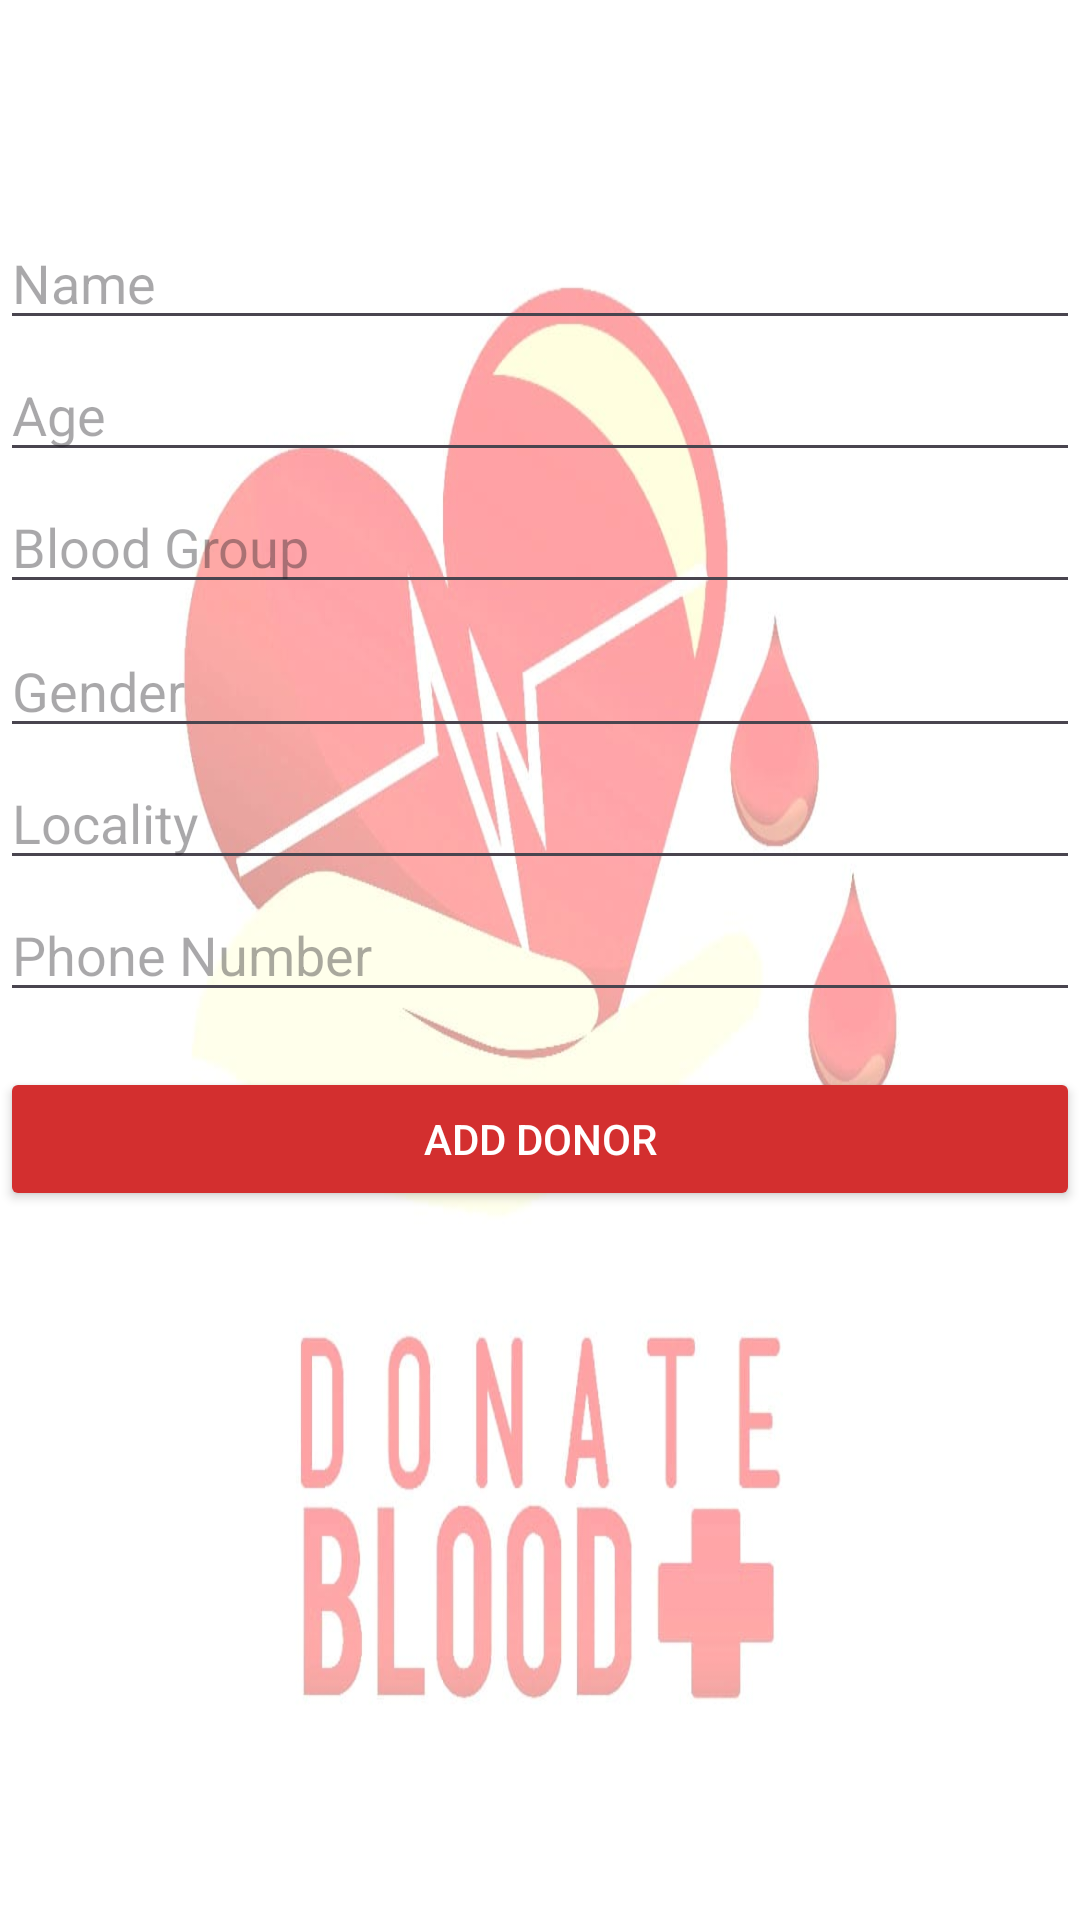

Layout XML and referenced resources for this Android screen:
<!-- AndroidManifest.xml: application theme Theme.BloodDonationApp3 -->
<!-- res/layout/activity_add_donor.xml -->
<?xml version="1.0" encoding="utf-8"?>
<androidx.constraintlayout.widget.ConstraintLayout xmlns:android="http://schemas.android.com/apk/res/android"
    xmlns:app="http://schemas.android.com/apk/res-auto"
    xmlns:tools="http://schemas.android.com/tools"
    android:layout_width="match_parent"
    android:layout_height="match_parent"
    android:background="@drawable/bd3"
    tools:context=".AddDonorActivity">


    <EditText
        android:id="@+id/editTextName"
        android:layout_width="0dp"
        android:layout_height="wrap_content"
        android:layout_marginTop="72dp"
        android:hint="Name"
        app:layout_constraintEnd_toEndOf="parent"
        app:layout_constraintHorizontal_bias="0.0"
        app:layout_constraintStart_toStartOf="parent"
        app:layout_constraintTop_toTopOf="parent" />

    <EditText
        android:id="@+id/editTextBloodGroup"
        android:layout_width="0dp"
        android:layout_height="wrap_content"
        android:layout_marginTop="160dp"
        android:hint="Blood Group"
        app:layout_constraintEnd_toEndOf="parent"
        app:layout_constraintHorizontal_bias="0.0"
        app:layout_constraintStart_toStartOf="parent"
        app:layout_constraintTop_toTopOf="parent" />

    <EditText
        android:id="@+id/editTextAge"
        android:layout_width="0dp"
        android:layout_height="wrap_content"
        android:layout_marginTop="116dp"
        android:hint="Age"
        app:layout_constraintEnd_toEndOf="parent"
        app:layout_constraintHorizontal_bias="0.0"
        app:layout_constraintStart_toStartOf="parent"
        app:layout_constraintTop_toTopOf="parent" />

    <EditText
        android:id="@+id/editTextGender"
        android:layout_width="0dp"
        android:layout_height="wrap_content"
        android:layout_marginTop="208dp"
        android:hint="Gender"
        app:layout_constraintEnd_toEndOf="parent"
        app:layout_constraintHorizontal_bias="0.0"
        app:layout_constraintStart_toStartOf="parent"
        app:layout_constraintTop_toTopOf="parent" />

    <EditText
        android:id="@+id/editTextLocality"
        android:layout_width="0dp"
        android:layout_height="wrap_content"
        android:layout_marginTop="252dp"
        android:hint="Locality"
        app:layout_constraintEnd_toEndOf="parent"
        app:layout_constraintHorizontal_bias="0.0"
        app:layout_constraintStart_toStartOf="parent"
        app:layout_constraintTop_toTopOf="parent" />

    <EditText
        android:id="@+id/editTextPhoneNo"
        android:layout_width="0dp"
        android:layout_height="wrap_content"
        android:layout_marginTop="296dp"
        android:hint="Phone Number"
        app:layout_constraintEnd_toEndOf="parent"
        app:layout_constraintHorizontal_bias="0.0"
        app:layout_constraintStart_toStartOf="parent"
        app:layout_constraintTop_toTopOf="parent" />

    <Button
        android:id="@+id/buttonAddDonor"
        android:layout_width="0dp"
        android:layout_height="wrap_content"
        android:backgroundTint="#D32F2F"
        android:onClick="addDonor"
        android:text="Add Donor"
        android:textColor="@android:color/white"
        app:layout_constraintBottom_toBottomOf="parent"
        app:layout_constraintEnd_toEndOf="parent"
        app:layout_constraintHorizontal_bias="1.0"
        app:layout_constraintStart_toStartOf="parent"
        app:layout_constraintTop_toTopOf="parent"
        app:layout_constraintVertical_bias="0.601" />


</androidx.constraintlayout.widget.ConstraintLayout>
<!-- resources referenced by this layout -->
<resources>
  <!-- drawable bd3: jpeg bitmap (drawable, 42821 bytes) -->
  <style name="Theme.BloodDonationApp3" parent="Base.Theme.BloodDonationApp3" />
  <style name="Base.Theme.BloodDonationApp3" parent="Theme.Material3.DayNight.NoActionBar">
          
          
      </style>
</resources>
